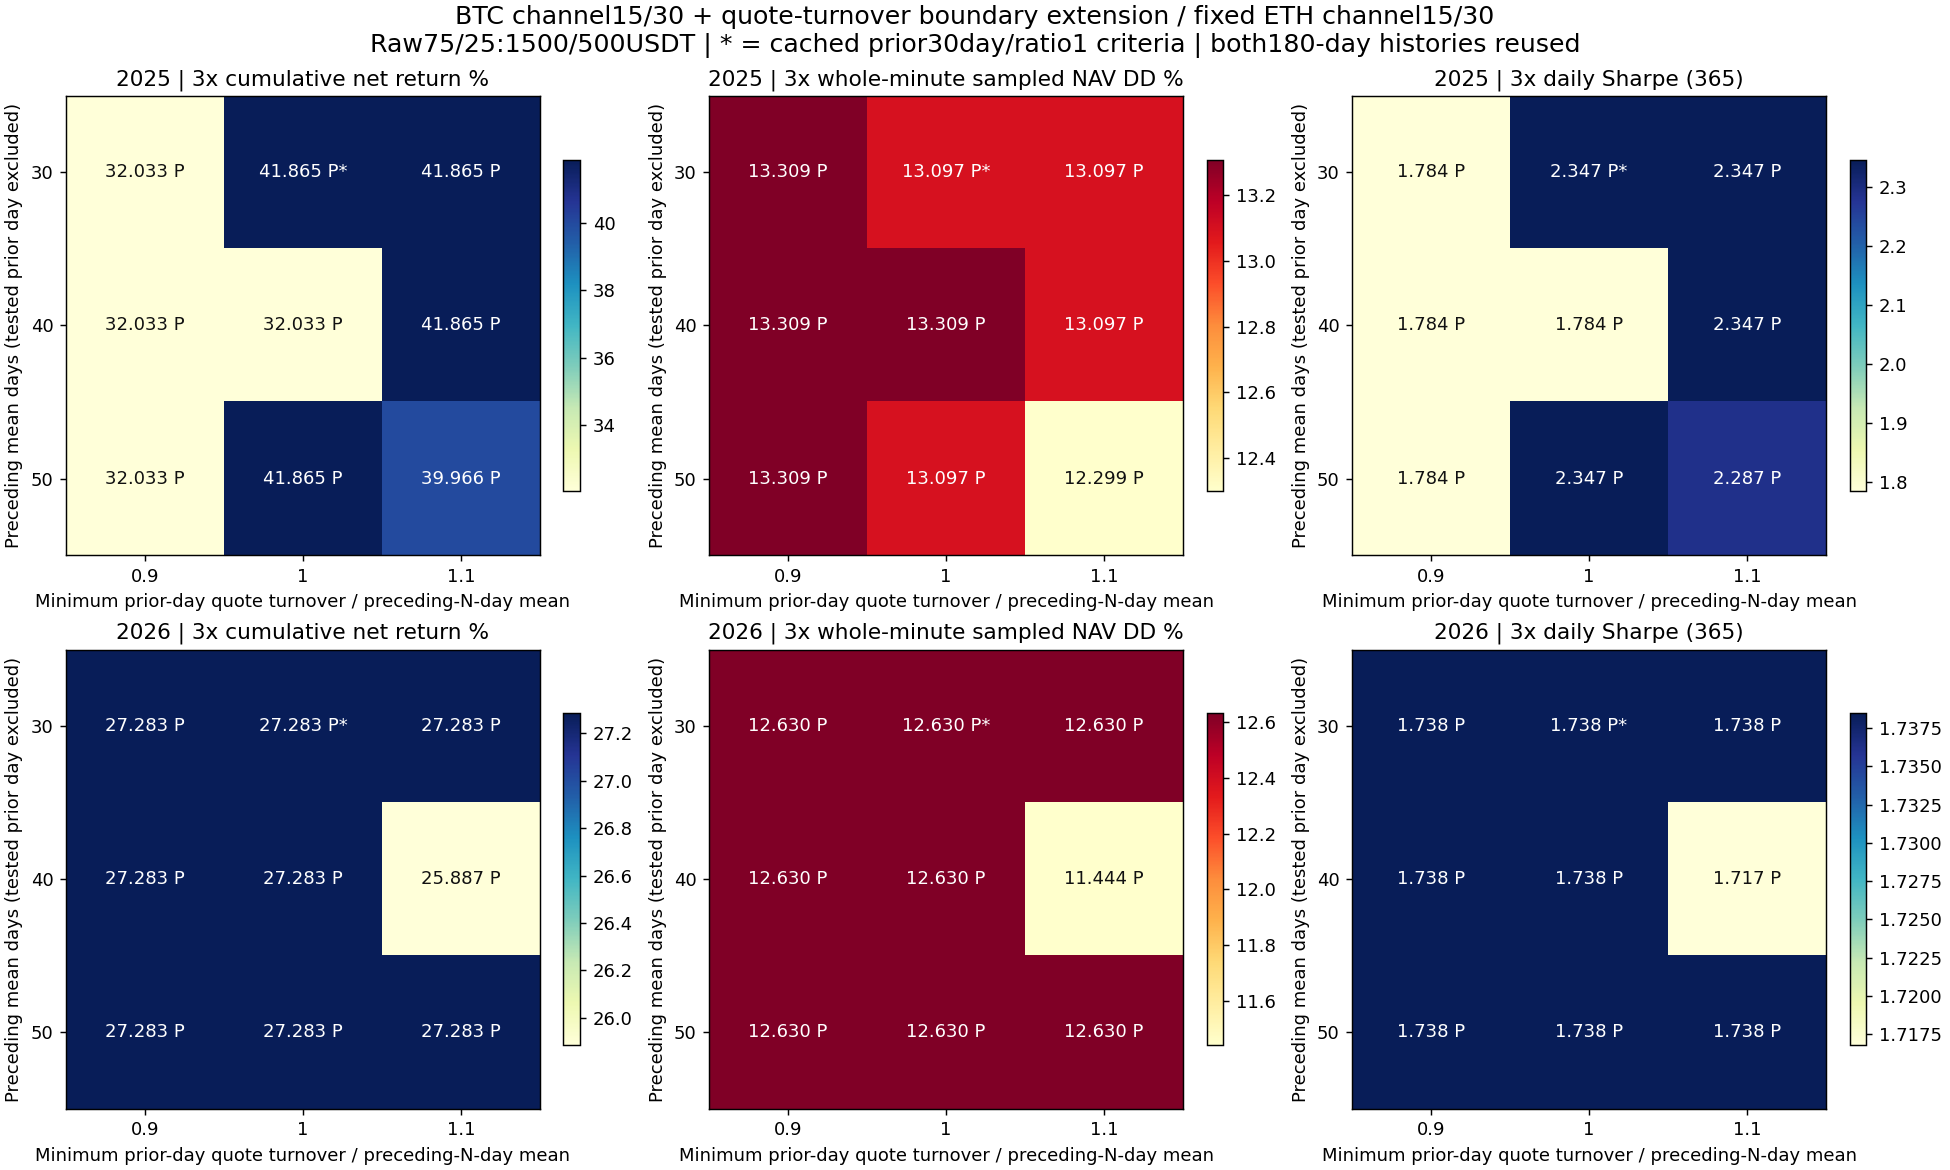

Source data for this figure (header and first rows):
config, year, role, asset, is_new, volume_lookback_days, minimum_volume_ratio, cost, net_return_pct, minute_DD_pct, daily_DD_pct, Sharpe365, Calmar, positive_folds1, round_trips, cost_pct, status
volratio_2025_BTC_n30_r0.9_e15_x30_c1500, 2025, component, BTC, True, 30, 0.9, 1, 7.42, 12.77, 10.63, 0.6481, 1.224, 4, 4, 1.052, passed
volratio_2025_BTC_n30_r0.9_e15_x30_c1500, 2025, component, BTC, True, 30, 0.9, 2, 6.297, 12.77, 10.86, 0.5746, 1.033, 4, 4, 2.092, passed
volratio_2025_BTC_n30_r0.9_e15_x30_c1500, 2025, component, BTC, True, 30, 0.9, 3, 5.189, 12.77, 11.09, 0.5007, 0.846, 4, 4, 3.121, passed
volratio_2025_BTC_n30_r1_e15_x30_c1500, 2025, component, BTC, False, 30, 1.0, 1, 20.17, 12.13, 10.63, 1.572, 3.723, 4, 3, 0.899, passed
volratio_2025_BTC_n30_r1_e15_x30_c1500, 2025, component, BTC, False, 30, 1.0, 2, 19.24, 12.13, 10.86, 1.514, 3.534, 4, 3, 1.791, passed
volratio_2025_BTC_n30_r1_e15_x30_c1500, 2025, component, BTC, False, 30, 1.0, 3, 18.3, 12.13, 11.09, 1.456, 3.348, 4, 3, 2.675, passed
volratio_2025_BTC_n30_r1.1_e15_x30_c1500, 2025, component, BTC, True, 30, 1.1, 1, 20.17, 12.13, 10.63, 1.572, 3.723, 4, 3, 0.899, passed
volratio_2025_BTC_n30_r1.1_e15_x30_c1500, 2025, component, BTC, True, 30, 1.1, 2, 19.24, 12.13, 10.86, 1.514, 3.534, 4, 3, 1.791, passed
volratio_2025_BTC_n30_r1.1_e15_x30_c1500, 2025, component, BTC, True, 30, 1.1, 3, 18.3, 12.13, 11.09, 1.456, 3.348, 4, 3, 2.675, passed
volratio_2025_BTC_n40_r0.9_e15_x30_c1500, 2025, component, BTC, True, 40, 0.9, 1, 7.42, 12.77, 10.63, 0.6481, 1.224, 4, 4, 1.052, passed
volratio_2025_BTC_n40_r0.9_e15_x30_c1500, 2025, component, BTC, True, 40, 0.9, 2, 6.297, 12.77, 10.86, 0.5746, 1.033, 4, 4, 2.092, passed
volratio_2025_BTC_n40_r0.9_e15_x30_c1500, 2025, component, BTC, True, 40, 0.9, 3, 5.189, 12.77, 11.09, 0.5007, 0.846, 4, 4, 3.121, passed
volratio_2025_BTC_n40_r1_e15_x30_c1500, 2025, component, BTC, True, 40, 1.0, 1, 7.42, 12.77, 10.63, 0.6481, 1.224, 4, 4, 1.052, passed
volratio_2025_BTC_n40_r1_e15_x30_c1500, 2025, component, BTC, True, 40, 1.0, 2, 6.297, 12.77, 10.86, 0.5746, 1.033, 4, 4, 2.092, passed
volratio_2025_BTC_n40_r1_e15_x30_c1500, 2025, component, BTC, True, 40, 1.0, 3, 5.189, 12.77, 11.09, 0.5007, 0.846, 4, 4, 3.121, passed
volratio_2025_BTC_n40_r1.1_e15_x30_c1500, 2025, component, BTC, True, 40, 1.1, 1, 20.17, 12.13, 10.63, 1.572, 3.723, 4, 3, 0.899, passed
volratio_2025_BTC_n40_r1.1_e15_x30_c1500, 2025, component, BTC, True, 40, 1.1, 2, 19.24, 12.13, 10.86, 1.514, 3.534, 4, 3, 1.791, passed
volratio_2025_BTC_n40_r1.1_e15_x30_c1500, 2025, component, BTC, True, 40, 1.1, 3, 18.3, 12.13, 11.09, 1.456, 3.348, 4, 3, 2.675, passed
volratio_2025_BTC_n50_r0.9_e15_x30_c1500, 2025, component, BTC, True, 50, 0.9, 1, 7.42, 12.77, 10.63, 0.6481, 1.224, 4, 4, 1.052, passed
volratio_2025_BTC_n50_r0.9_e15_x30_c1500, 2025, component, BTC, True, 50, 0.9, 2, 6.297, 12.77, 10.86, 0.5746, 1.033, 4, 4, 2.092, passed
volratio_2025_BTC_n50_r0.9_e15_x30_c1500, 2025, component, BTC, True, 50, 0.9, 3, 5.189, 12.77, 11.09, 0.5007, 0.846, 4, 4, 3.121, passed
volratio_2025_BTC_n50_r1_e15_x30_c1500, 2025, component, BTC, True, 50, 1.0, 1, 20.17, 12.13, 10.63, 1.572, 3.723, 4, 3, 0.899, passed
volratio_2025_BTC_n50_r1_e15_x30_c1500, 2025, component, BTC, True, 50, 1.0, 2, 19.24, 12.13, 10.86, 1.514, 3.534, 4, 3, 1.791, passed
volratio_2025_BTC_n50_r1_e15_x30_c1500, 2025, component, BTC, True, 50, 1.0, 3, 18.3, 12.13, 11.09, 1.456, 3.348, 4, 3, 2.675, passed
volratio_2025_BTC_n50_r1.1_e15_x30_c1500, 2025, component, BTC, True, 50, 1.1, 1, 17.6, 12.13, 9.756, 1.419, 3.209, 4, 3, 0.8892, passed
volratio_2025_BTC_n50_r1.1_e15_x30_c1500, 2025, component, BTC, True, 50, 1.1, 2, 16.69, 12.13, 9.876, 1.362, 3.029, 4, 3, 1.771, passed
volratio_2025_BTC_n50_r1.1_e15_x30_c1500, 2025, component, BTC, True, 50, 1.1, 3, 15.77, 12.13, 9.99, 1.303, 2.85, 4, 3, 2.645, passed
volratio_2026_BTC_n30_r0.9_e15_x30_c1500, 2026, component, BTC, True, 30, 0.9, 1, 25.24, 12.61, 11, 1.74, 4.586, 4, 2, 0.5696, passed
volratio_2026_BTC_n30_r0.9_e15_x30_c1500, 2026, component, BTC, True, 30, 0.9, 2, 24.58, 12.84, 11.24, 1.7, 4.375, 4, 2, 1.136, passed
volratio_2026_BTC_n30_r0.9_e15_x30_c1500, 2026, component, BTC, True, 30, 0.9, 3, 23.93, 13.06, 11.47, 1.661, 4.172, 4, 2, 1.699, passed
volratio_2026_BTC_n30_r1_e15_x30_c1500, 2026, component, BTC, False, 30, 1.0, 1, 25.24, 12.61, 11, 1.74, 4.586, 4, 2, 0.5696, passed
volratio_2026_BTC_n30_r1_e15_x30_c1500, 2026, component, BTC, False, 30, 1.0, 2, 24.58, 12.84, 11.24, 1.7, 4.375, 4, 2, 1.136, passed
volratio_2026_BTC_n30_r1_e15_x30_c1500, 2026, component, BTC, False, 30, 1.0, 3, 23.93, 13.06, 11.47, 1.661, 4.172, 4, 2, 1.699, passed
volratio_2026_BTC_n30_r1.1_e15_x30_c1500, 2026, component, BTC, True, 30, 1.1, 1, 25.24, 12.61, 11, 1.74, 4.586, 4, 2, 0.5696, passed
volratio_2026_BTC_n30_r1.1_e15_x30_c1500, 2026, component, BTC, True, 30, 1.1, 2, 24.58, 12.84, 11.24, 1.7, 4.375, 4, 2, 1.136, passed
volratio_2026_BTC_n30_r1.1_e15_x30_c1500, 2026, component, BTC, True, 30, 1.1, 3, 23.93, 13.06, 11.47, 1.661, 4.172, 4, 2, 1.699, passed
volratio_2026_BTC_n40_r0.9_e15_x30_c1500, 2026, component, BTC, True, 40, 0.9, 1, 25.24, 12.61, 11, 1.74, 4.586, 4, 2, 0.5696, passed
volratio_2026_BTC_n40_r0.9_e15_x30_c1500, 2026, component, BTC, True, 40, 0.9, 2, 24.58, 12.84, 11.24, 1.7, 4.375, 4, 2, 1.136, passed
volratio_2026_BTC_n40_r0.9_e15_x30_c1500, 2026, component, BTC, True, 40, 0.9, 3, 23.93, 13.06, 11.47, 1.661, 4.172, 4, 2, 1.699, passed
volratio_2026_BTC_n40_r1_e15_x30_c1500, 2026, component, BTC, True, 40, 1.0, 1, 25.24, 12.61, 11, 1.74, 4.586, 4, 2, 0.5696, passed
volratio_2026_BTC_n40_r1_e15_x30_c1500, 2026, component, BTC, True, 40, 1.0, 2, 24.58, 12.84, 11.24, 1.7, 4.375, 4, 2, 1.136, passed
volratio_2026_BTC_n40_r1_e15_x30_c1500, 2026, component, BTC, True, 40, 1.0, 3, 23.93, 13.06, 11.47, 1.661, 4.172, 4, 2, 1.699, passed
volratio_2026_BTC_n40_r1.1_e15_x30_c1500, 2026, component, BTC, True, 40, 1.1, 1, 23.35, 12.89, 11.56, 1.689, 4.115, 3, 2, 0.5671, rejected
volratio_2026_BTC_n40_r1.1_e15_x30_c1500, 2026, component, BTC, True, 40, 1.1, 2, 22.71, 13.12, 11.79, 1.649, 3.92, 3, 2, 1.131, rejected
volratio_2026_BTC_n40_r1.1_e15_x30_c1500, 2026, component, BTC, True, 40, 1.1, 3, 22.07, 13.35, 12.02, 1.608, 3.734, 3, 2, 1.692, rejected
volratio_2026_BTC_n50_r0.9_e15_x30_c1500, 2026, component, BTC, True, 50, 0.9, 1, 25.24, 12.61, 11, 1.74, 4.586, 4, 2, 0.5696, passed
volratio_2026_BTC_n50_r0.9_e15_x30_c1500, 2026, component, BTC, True, 50, 0.9, 2, 24.58, 12.84, 11.24, 1.7, 4.375, 4, 2, 1.136, passed
volratio_2026_BTC_n50_r0.9_e15_x30_c1500, 2026, component, BTC, True, 50, 0.9, 3, 23.93, 13.06, 11.47, 1.661, 4.172, 4, 2, 1.699, passed
volratio_2026_BTC_n50_r1_e15_x30_c1500, 2026, component, BTC, True, 50, 1.0, 1, 25.24, 12.61, 11, 1.74, 4.586, 4, 2, 0.5696, passed
volratio_2026_BTC_n50_r1_e15_x30_c1500, 2026, component, BTC, True, 50, 1.0, 2, 24.58, 12.84, 11.24, 1.7, 4.375, 4, 2, 1.136, passed
volratio_2026_BTC_n50_r1_e15_x30_c1500, 2026, component, BTC, True, 50, 1.0, 3, 23.93, 13.06, 11.47, 1.661, 4.172, 4, 2, 1.699, passed
volratio_2026_BTC_n50_r1.1_e15_x30_c1500, 2026, component, BTC, True, 50, 1.1, 1, 25.24, 12.61, 11, 1.74, 4.586, 4, 2, 0.5696, passed
volratio_2026_BTC_n50_r1.1_e15_x30_c1500, 2026, component, BTC, True, 50, 1.1, 2, 24.58, 12.84, 11.24, 1.7, 4.375, 4, 2, 1.136, passed
volratio_2026_BTC_n50_r1.1_e15_x30_c1500, 2026, component, BTC, True, 50, 1.1, 3, 23.93, 13.06, 11.47, 1.661, 4.172, 4, 2, 1.699, passed
channel_2025_ETH_e15_x30, 2025, component, ETH, False, , , 1, 115.9, 19.83, 16.91, 2.746, 18.98, 5, 3, 0.9588, passed
channel_2025_ETH_e15_x30, 2025, component, ETH, False, , , 2, 114.2, 20.04, 17.12, 2.721, 18.41, 5, 3, 1.908, passed
channel_2025_ETH_e15_x30, 2025, component, ETH, False, , , 3, 112.6, 20.24, 17.34, 2.695, 17.85, 5, 3, 2.848, passed
channel_2026_ETH_e15_x30, 2026, component, ETH, False, , , 1, 38.8, 12.24, 9.17, 1.821, 7.713, 3, 2, 0.5733, rejected
channel_2026_ETH_e15_x30, 2026, component, ETH, False, , , 2, 38.07, 12.47, 9.407, 1.794, 7.406, 3, 2, 1.142, rejected
channel_2026_ETH_e15_x30, 2026, component, ETH, False, , , 3, 37.35, 12.7, 9.647, 1.766, 7.11, 3, 2, 1.708, rejected
... 54 more rows
